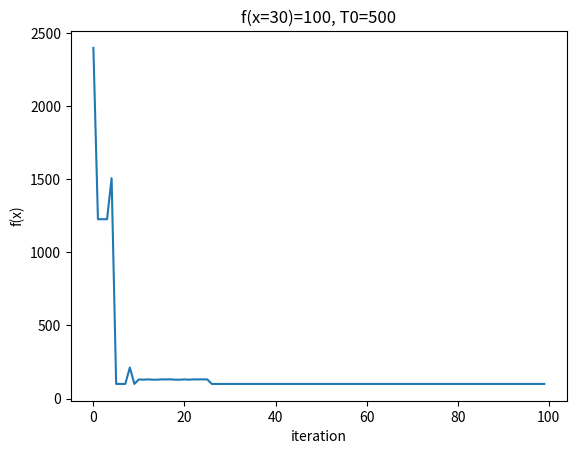
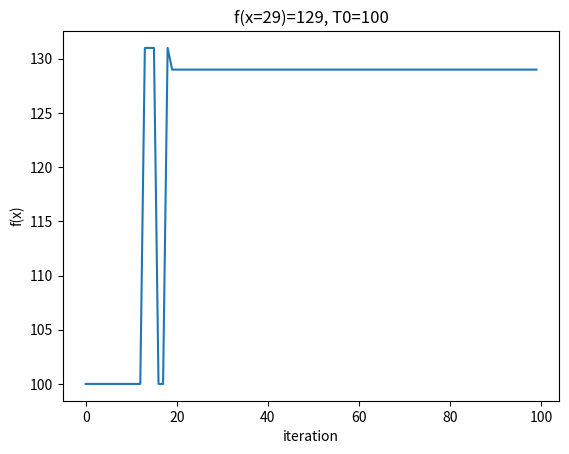

These figures' Python source, in order:
import math
import numpy as np
import random
import matplotlib.pyplot as plt


def f(x):
    return x ** 3 - 60 * x ** 2 + 900 * x + 100


def simulated_annealing(T0, cooling_coef, x):
    fs = []
    x_value = int(x, 2)
    T = T0
    for i in range(100):
        x_new = x

        # change one bit randomly
        bit_i = np.random.randint(0, 5)
        x_new = list(x_new)
        x_new[bit_i] = str(1 - int(x_new[bit_i]))
        x_new = ''.join(x_new)
        x_new_value = int(x_new, 2)

        delta_E = f(x_new_value) - f(x_value)
        fs.append(f(x_value))

        # accept or reject
        if delta_E <= 0:
            x = x_new
            x_value = x_new_value
        else:
            # probability of accepting
            p = math.exp(-delta_E / T)
            if random.random() < p:
                x = x_new
                x_value = x_new_value

        # cooling
        T *= cooling_coef

    return x, fs


x = '10011'

T0 = 500
cooling_coef = 0.9
x, fs = simulated_annealing(T0, cooling_coef, x)

plt.title(f'f(x={int(x, 2)})={f(int(x, 2))}, T0={T0}')
plt.xlabel('iteration')
plt.ylabel('f(x)')
plt.plot(fs)

T0 = 100
cooling_coef = 0.9
x, fs = simulated_annealing(T0, cooling_coef, x)
plt.figure()
plt.title(f'f(x={int(x, 2)})={f(int(x, 2))}, T0={T0}')
plt.xlabel('iteration')
plt.ylabel('f(x)')
plt.plot(fs)

plt.show()
